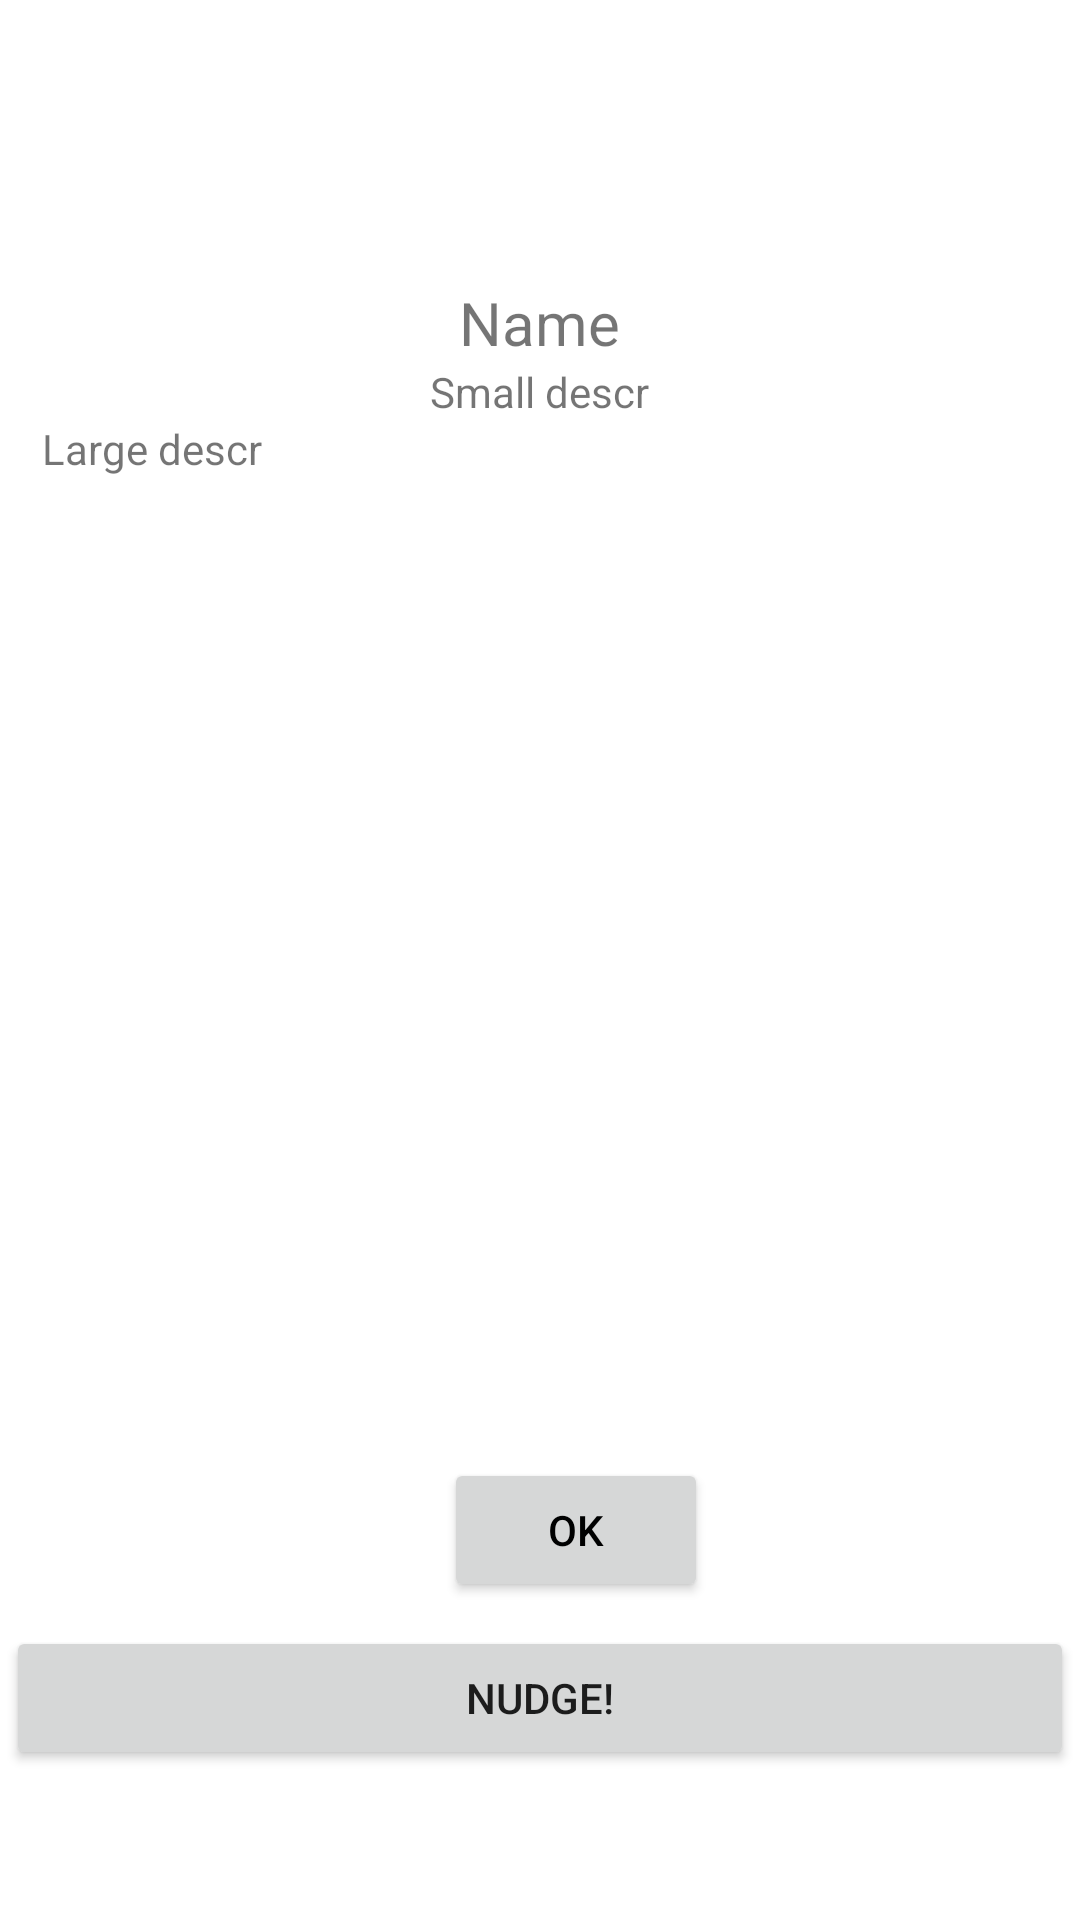

The Android layout XML behind this screen, and the referenced resources:
<!-- AndroidManifest.xml: application theme Theme.MMSProject -->
<!-- res/layout/user_map_info.xml -->
<?xml version="1.0" encoding="utf-8"?>
<RelativeLayout xmlns:android="http://schemas.android.com/apk/res/android"
    xmlns:app="http://schemas.android.com/apk/res-auto"
    xmlns:tools="http://schemas.android.com/tools"
    android:layout_width="match_parent"
    android:layout_height="match_parent"
    android:id="@+id/root_vg"
    >

    <RelativeLayout
        android:layout_width="match_parent"
        android:layout_height="wrap_content">
        <View
            android:layout_width="40dp"
            android:layout_height="12dp"
            android:layout_alignParentEnd="true"
            android:layout_alignParentRight="true" />
        <ImageView
            android:id="@+id/btn_close"
            android:layout_width="24dp"
            android:layout_height="24dp"
            android:layout_marginTop="2dp"
            android:layout_marginEnd="2dp"
            android:layout_alignParentEnd="true"
            android:layout_marginRight="2dp"
            android:layout_alignParentRight="true" />

        <LinearLayout
            android:layout_width="match_parent"
            android:layout_height="match_parent"
            android:layout_marginStart="2dp"
            android:layout_marginTop="2dp"
            android:layout_marginEnd="2dp"
            android:layout_marginBottom="2dp"
            android:orientation="vertical">

            <ImageView
                android:id="@+id/img_icon"
                android:layout_width="80dp"
                android:layout_height="80dp"
                android:layout_gravity="center_horizontal"
                android:layout_marginTop="12dp"
                android:elevation="8dp" />

            <TextView
                android:id="@+id/txtTitle"
                android:layout_width="wrap_content"
                android:layout_height="wrap_content"
                android:layout_gravity="center_horizontal"
                android:text="Name"
                android:textSize="20sp" />

            <TextView
                android:id="@+id/txtDesc"
                android:layout_width="wrap_content"
                android:layout_height="wrap_content"
                android:layout_gravity="center_horizontal"
                android:gravity="center_horizontal"
                android:paddingStart="12dp"
                android:paddingEnd="12dp"
                android:text="Small descr" />


            <TextView
                android:id="@+id/txtDescLarge"
                android:layout_width="match_parent"
                android:layout_height="336dp"
                android:layout_gravity="center_horizontal"
                android:paddingStart="12dp"
                android:paddingEnd="12dp"
                android:text="Large descr" />

            <LinearLayout
                android:layout_width="match_parent"
                android:layout_height="wrap_content"
                android:layout_marginTop="10dp"
                android:layout_marginBottom="8dp"
                android:gravity="center_horizontal"
                android:orientation="horizontal">

                <Button
                    android:id="@+id/btn_ok"
                    android:layout_width="wrap_content"
                    android:layout_height="wrap_content"
                    android:layout_marginStart="24dp"
                    android:layout_marginLeft="24dp"
                    android:text="Ok"
                    android:textColor="@color/black" />

            </LinearLayout>

            <Button
                android:id="@+id/btn_nudge"
                android:layout_width="match_parent"
                android:layout_height="wrap_content"
                android:text="Nudge!" />

        </LinearLayout>
    </RelativeLayout>

</RelativeLayout>
<!-- resources referenced by this layout -->
<resources>
  <style name="Theme.MMSProject" parent="Theme.MaterialComponents.DayNight.NoActionBar">
          
          <item name="colorPrimary">@color/purple_500</item>
          <item name="colorPrimaryVariant">@color/purple_700</item>
          <item name="colorOnPrimary">@color/white</item>
          
          <item name="colorSecondary">@color/teal_200</item>
          <item name="colorSecondaryVariant">@color/teal_700</item>
          <item name="colorOnSecondary">@color/black</item>
          
          <item name="android:statusBarColor" tools:targetApi="l">?attr/colorPrimaryVariant</item>
          
      </style>
  <!-- not gathered from this repository: default colours our renderer supplied (Android Studio template values) -->
  <color name="purple_500">#FF6200EE</color>
  <color name="purple_700">#FF3700B3</color>
  <color name="teal_200">#FF03DAC5</color>
  <color name="teal_700">#FF018786</color>
  <color name="black">#FF000000</color>
  <color name="white">#FFFFFFFF</color>
</resources>
